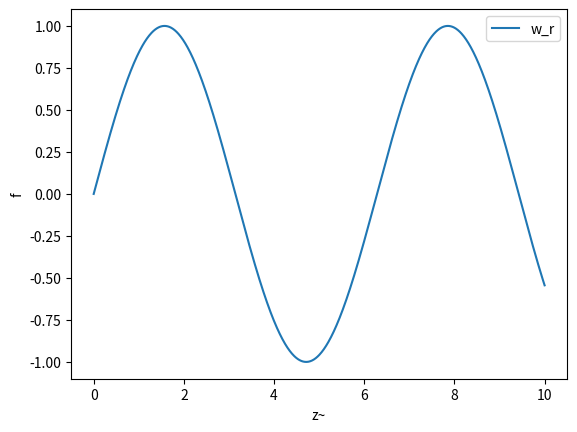

The script that saved this image:
#Integration der Klein-Gordon-Gleichung

# import

import numpy as np
import matplotlib.pyplot as plt
import scipy.constants as const
from scipy.integrate import odeint


# const SI wenn nicht anders deklariert

c = 299792458 # m/s
pi = np.pi
h = 6.62607015e-34
hbar = h/(2*pi)
k_B = 1.380649e-23
G = 6.674e-11
yr_SI = 60*60*24*365.25
pc = 1.029e8*c


############################
my = 10e12 # Grössenordnung 1/Compton 
n =  1#1e38# Grössenordnung? extrem gross
H0 = 67.7 # H(a=1) unit: km/sMpc
H0_SI = H0*1e-3/pc
L_H = c/H0_SI #Hubble Länge


###############################
#R = L_H*(1+z) #linear
#b = H0_SI
def b(x):
    #return H0_SI*(1+1e10*x)
    return H0_SI


def fkt(y, x):
    
    k2 = c**2 * n*(n+2)/ b(x)**2 -1
    k = k2**0.5
    
    w, u = y
    R = L_H*(1+x)
    #z = 1+b*x
    z = my*R*c/b(x)
    dwdz = u
    dudz = -1/z*u - (1+k**2/z**2)*w

    
    dydz = [dwdz, dudz]
    return dydz


z_lst = np.linspace(0,10,1000) 
y0 = [0, 1] 

#Lsg der integration von DGL
sol = odeint(fkt, y0, z_lst)

plt.plot(z_lst, sol[:, 0], label = 'w_r') 
#plt.plot(z_lst, sol[:, 0].imag, label = 'w_i') #imaginärteil von z-schlange, =0 
#plt.plot(z_lst, sol[:, 1], label = 'u')
plt.legend()
plt.xlabel('z~')
plt.ylabel('f')
plt.show()         

    
    
    
    
    
